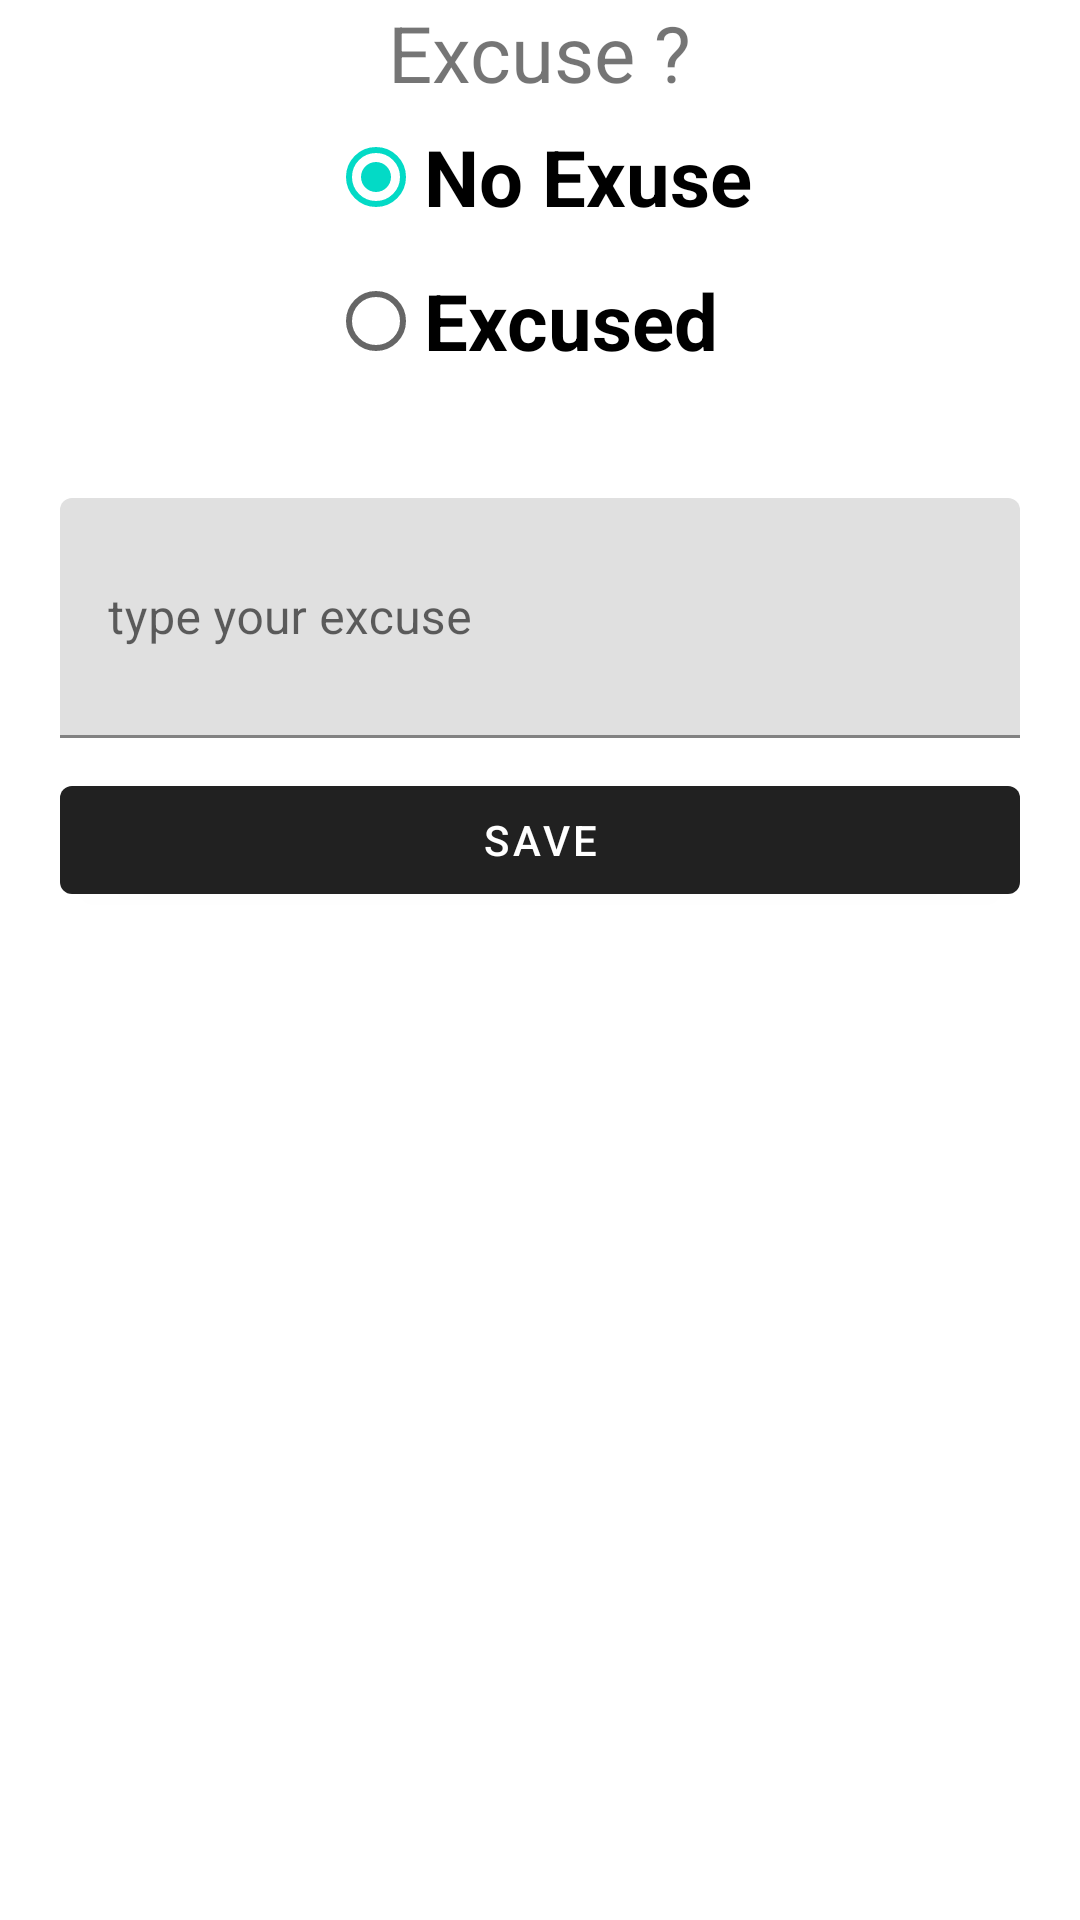

Write the Android layout XML for this screen, with the resource values it uses.
<!-- AndroidManifest.xml: application theme Theme.MTeam -->
<!-- res/layout/late_bottom_sheet.xml -->
<?xml version="1.0" encoding="utf-8"?>
<LinearLayout xmlns:android="http://schemas.android.com/apk/res/android"
    xmlns:app="http://schemas.android.com/apk/res-auto"
    xmlns:tools="http://schemas.android.com/tools"
    android:layout_width="match_parent"
    android:layout_height="match_parent"
    android:id="@+id/excuse_frag"
    android:orientation="vertical">



    <TextView
        android:id="@+id/bottom_sheet_title"
        android:layout_width="wrap_content"
        android:layout_height="wrap_content"
        android:text="Excuse ?"
        android:textSize="26sp"
        android:layout_gravity="center"/>

    <RadioGroup
        android:id="@+id/excuse_options"
        android:layout_width="wrap_content"
        android:layout_height="wrap_content"
        android:layout_gravity="center"
        android:layout_marginBottom="25dp"
        >

        <RadioButton
            android:id="@+id/rb_noExcuse"
            android:layout_width="wrap_content"
            android:layout_height="wrap_content"
            android:text="No Exuse"
            android:textSize="26sp"
            android:textStyle="bold"
            android:checked="true"
            android:layout_gravity="center"/>

        <RadioButton
            android:id="@+id/rb_Excuse"
            android:layout_width="wrap_content"
            android:layout_height="wrap_content"
            android:text="Excused"
            android:textSize="26sp"
            android:textStyle="bold">
        </RadioButton>
    </RadioGroup>

         <com.google.android.material.textfield.TextInputLayout
             android:id="@+id/tv_input"
             android:layout_width="match_parent"
             android:layout_height="80dp"
             android:layout_marginVertical="10dp"
             android:layout_marginHorizontal="20dp" >

             <com.google.android.material.textfield.TextInputEditText
                 android:layout_width="match_parent"
                 android:layout_height="match_parent"
                 android:id="@+id/input_excuse_bs"
                 android:hint="type your excuse">


             </com.google.android.material.textfield.TextInputEditText>


         </com.google.android.material.textfield.TextInputLayout>

        <com.google.android.material.button.MaterialButton
            android:id="@+id/bsButtonSave"
            android:layout_width="match_parent"
            android:layout_height="wrap_content"
            android:layout_gravity="center"
            android:layout_marginHorizontal="20dp"
            android:text="Save" />


</LinearLayout>
<!-- resources referenced by this layout -->
<resources>
  <style name="Theme.MTeam" parent="Base.Theme.MTeam" />
  <style name="Base.Theme.MTeam" parent="Theme.MaterialComponents.Light.DarkActionBar">
          
          
      </style>
</resources>
